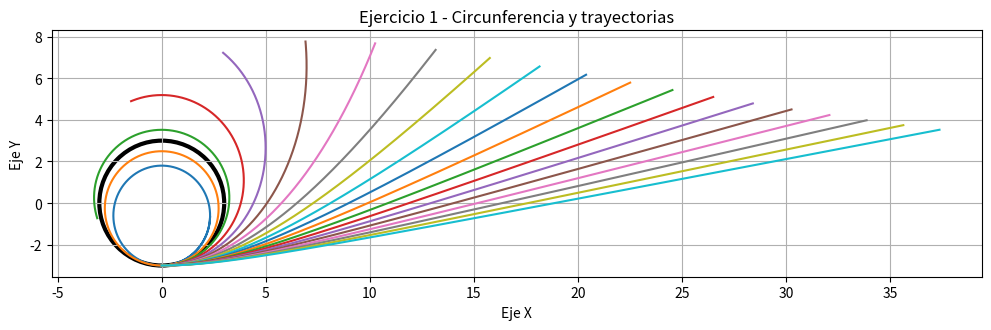

The matplotlib source for this figure: (Note: this script raises an exception after producing the figure.)
import matplotlib.pyplot as plt
import numpy as np

plt.figure(figsize=(12, 10))

# Configuración inicial
h = 0.01
k = 0.05
tfin = 30

# Datos de la circunferencia
r = 3
centro_x, centro_y = 0, 0

# Dibujar el círculo
circulo = plt.Circle((centro_x, centro_y), r, color='black', fill=False, linestyle='-', linewidth=3)
plt.gca().add_patch(circulo)


# Funciones de aceleración
def ax(x, y):
    return -x / ((x**2 + y**2)**(3/2))

def ay(x, y):
    return -y / ((x**2 + y**2)**(3/2))


for vx0 in np.arange(0.5, 1.5, k):
    vx = vx0
    vy = 0.0
    x, y = 0.0, -3.0
    
    px = [x]
    py = [y]
    
    for t in np.arange(0, tfin, h):
        
        vx = vx + ax(x, y) * h
        vy = vy + ay(x, y) * h
        x = x + vx * h
        y = y + vy * h

        px.append(x)
        py.append(y)
        
    # Graficar cada trayectoria
    plt.plot(px, py, markersize=5)
    
plt.title("Ejercicio 1 - Circunferencia y trayectorias")
plt.xlabel("Eje X")
plt.ylabel("Eje Y")
plt.grid(True)
plt.gca().set_aspect("equal", adjustable="box")

plt.savefig("TAREA-02/img/pr_b/exe1.png", dpi=300, bbox_inches="tight")
plt.show()
